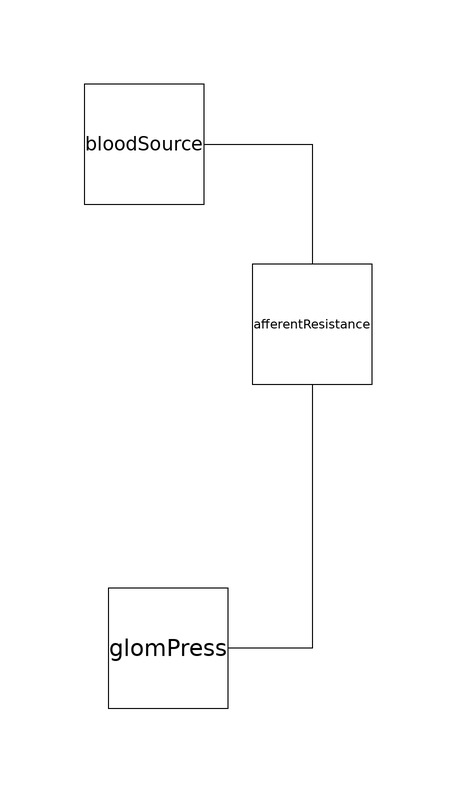

Above is the diagram view of the following Modelica model: its components placed by their Placement annotations and its connect equations drawn as lines.

model GlomerulusAff
  import PLT = Physiolibrary.Types;
  constant Real tor2pasc = 133.322387415;
  //hydrostatic pressures:
  parameter PLT.Pressure MAP = 84 * tor2pasc "blood pressure befor afferent arteriole, https://en.wikipedia.org/wiki/Blood_pressure, https://www.omnicalculator.com/health/mean-arterial-pressure";
  parameter PLT.Pressure CVP = 6 * tor2pasc "blood pressure after efferent arteriole, https://en.wikipedia.org/wiki/Central_venous_pressure";
  parameter PLT.Pressure P_bowm = 10 * tor2pasc "primary urine pressure in bowman capsule, papír od Honzy Živnýho";
  parameter PLT.Pressure normal_P_Filter = 6 * tor2pasc "normal filtration pressure, papír od HŽ";
  parameter PLT.Pressure normal_P_Glom = normal_P_Filter + P_bowm + pi_blood - pi_bowm "hydrostatic pressure in glomerular capilaries";
  //oncotic pressures:
  parameter PLT.Pressure pi_bowm = 0 "Oncotic pressure of primary urine, říkal Honza Živný";
  parameter PLT.Pressure pi_blood = 30 * tor2pasc "oncotic pressure of blood, papír od HŽ, 28 v en.wikipedia.org/wiki/Oncotic_pressure";
  //volumetric fluxes:
  parameter PLT.VolumeFlowRate CO = 5 / 60 / 1000 "cardiac output";
  parameter PLT.VolumeFlowRate RBF1 = CO * 0.2 / N "blood flow into each glomerulus";
  parameter PLT.VolumeFlowRate GFR1 = 180 / 1000 / 24 / 60 / 60 / N "primary urine production per each nephron";
  //resistances:
  parameter PLT.HydraulicResistance R_aff = (MAP - normal_P_Glom) / RBF1 "afferent arteriol resistance";
  parameter PLT.HydraulicResistance R_eff = (normal_P_Glom - CVP) / (RBF1 - GFR1) "efferent arteriol resistance";
  parameter PLT.HydraulicResistance R_filter = normal_P_Filter / GFR1 "efferent arteriol resistance";
  //other:
  parameter PLT.Density rho = 1060 "blood density";
  parameter PLT.Acceleration g = 9.8 "gravitational acceleration";
  parameter Integer N = 2000000 "Number of nephrones in both kidneys";
  //components:
  Physiolibrary.Hydraulic.Sources.UnlimitedVolume bloodSource(P(displayUnit = "Pa") = MAP) annotation(
    Placement(visible = true, transformation(origin = {-82, 56}, extent = {{-10, -10}, {10, 10}}, rotation = 0)));
  Physiolibrary.Hydraulic.Components.Resistor afferentResistance(Resistance(displayUnit = "(Pa.s)/m3") = R_aff) annotation(
    Placement(visible = true, transformation(origin = {-54, 26}, extent = {{-10, -10}, {10, 10}}, rotation = -90)));
  Physiolibrary.Hydraulic.Sources.UnlimitedVolume glomPress(P = normal_P_Glom)  annotation(
    Placement(visible = true, transformation(origin = {-78, -28}, extent = {{-10, -10}, {10, 10}}, rotation = 0)));
initial equation

equation
  connect(afferentResistance.q_out, glomPress.y) annotation(
    Line(points = {{-54, 16}, {-54, 16}, {-54, -28}, {-68, -28}, {-68, -28}}));
  connect(bloodSource.y, afferentResistance.q_in) annotation(
    Line(points = {{-72, 56}, {-63, 56}, {-63, 56}, {-54, 56}, {-54, 36}}));
  annotation(
    uses(Physiolibrary(version = "2.3.2-beta")));
end GlomerulusAff;